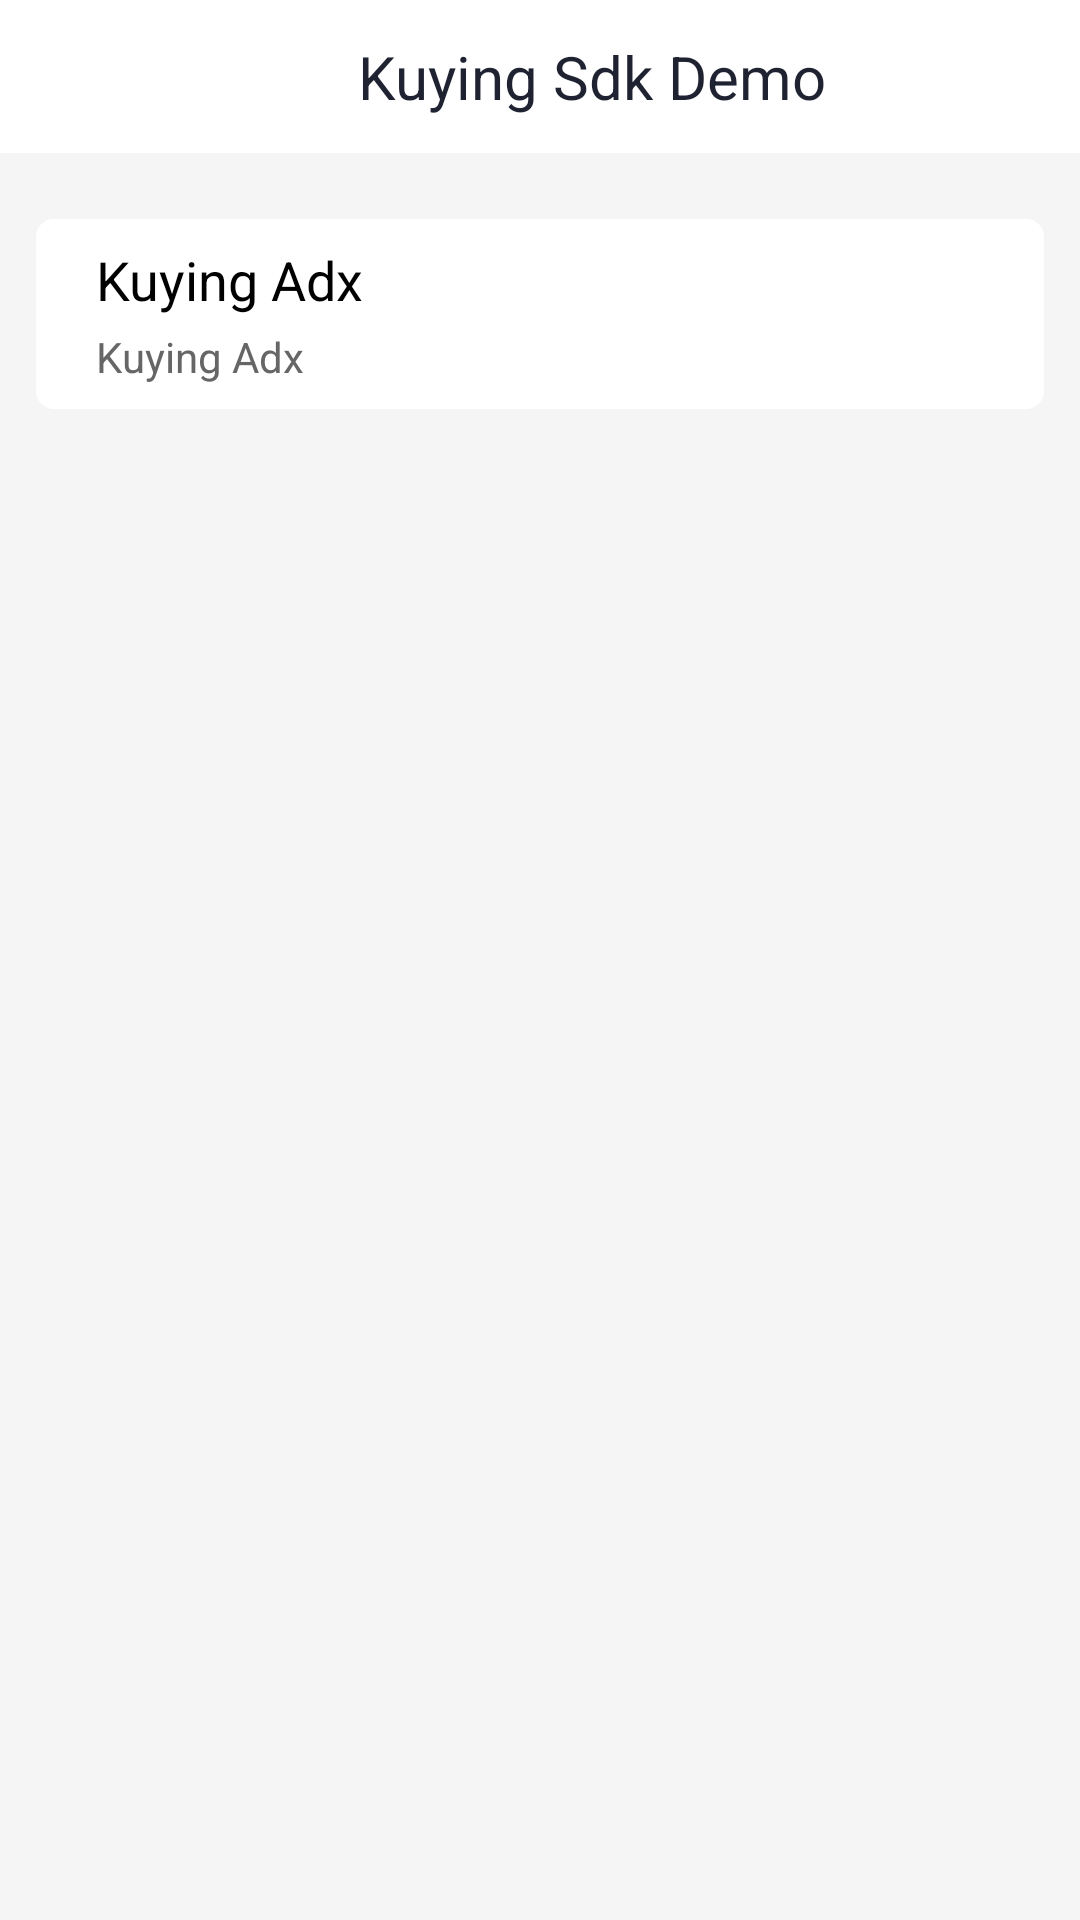

Produce the Android XML layout that renders to this screen, including the resource entries it uses.
<!-- AndroidManifest.xml: activity theme android:Theme.Holo.NoActionBar -->
<!-- res/layout/activity_ad_network_select.xml -->
<?xml version="1.0" encoding="utf-8"?>
<RelativeLayout xmlns:android="http://schemas.android.com/apk/res/android"
    xmlns:app="http://schemas.android.com/apk/res-auto"
    xmlns:tools="http://schemas.android.com/tools"
    android:layout_width="match_parent"
    android:layout_height="match_parent"
    tools:context=".AdNetworkSelectActivity">

    <RelativeLayout
        android:id="@+id/rl_sdk_title"
        android:layout_width="match_parent"
        android:layout_height="wrap_content"
        android:background="@android:color/white"
        android:gravity="center"
        android:padding="@dimen/sdm_padding">

        <ImageView
            android:id="@+id/iv_sdk_logo"
            android:layout_width="25dp"
            android:layout_height="25dp"
            android:layout_centerVertical="true"
            android:src="@mipmap/ic_demo_logo" />

        <TextView
            android:id="@+id/tv_sdk_demo"
            android:layout_width="wrap_content"
            android:layout_height="wrap_content"
            android:layout_centerVertical="true"
            android:layout_marginLeft="10dp"
            android:layout_toRightOf="@id/iv_sdk_logo"
            android:text="@string/sdm_sdk_demo"
            android:textColor="@color/sdm_1E2231"
            android:textSize="@dimen/sdm_title_bar_text_size" />

    </RelativeLayout>

    <LinearLayout xmlns:android="http://schemas.android.com/apk/res/android"
        android:layout_width="match_parent"
        android:layout_height="match_parent"
        android:layout_below="@id/rl_sdk_title"
        android:background="@color/sdm_F5F5F5"
        android:orientation="vertical"
        android:padding="@dimen/sdm_padding">


        <RelativeLayout
            android:id="@+id/Kuying_adx"
            android:layout_width="match_parent"
            android:layout_height="wrap_content"
            android:layout_marginTop="@dimen/sdm_10dp"
            android:background="@drawable/bg_white"
            android:padding="@dimen/sdm_8dp">

            <LinearLayout
                android:layout_width="@dimen/sdm_pic_size"
                android:layout_height="@dimen/sdm_pic_size"
                android:background="@drawable/shape_gray_width1_corners2"
                android:gravity="center"
                android:orientation="horizontal"
                android:visibility="gone">

                <ImageView
                    android:layout_width="@dimen/sdm_pic_width"
                    android:layout_height="@dimen/sdm_pic_height"
                    android:src="@mipmap/ic_test_interstitial" />
            </LinearLayout>

            <LinearLayout
                android:layout_width="wrap_content"
                android:layout_height="wrap_content"
                android:layout_centerVertical="true"
                android:layout_marginLeft="@dimen/sdm_title_margin_left"
                android:orientation="vertical">

                <TextView
                    android:id="@+id/tv_title_interstitial"
                    android:layout_width="wrap_content"
                    android:layout_height="wrap_content"
                    android:text="Kuying Adx"
                    android:textColor="@android:color/black"
                    android:textSize="@dimen/sdm_title_size" />

                <TextView
                    android:id="@+id/tv_desc_interstitial"
                    android:layout_width="wrap_content"
                    android:layout_height="wrap_content"
                    android:layout_below="@id/tv_title_interstitial"
                    android:layout_alignLeft="@id/tv_title_interstitial"
                    android:layout_marginTop="@dimen/sdm_desc_margin_top"
                    android:maxLines="3"
                    android:text="Kuying Adx"
                    android:textColor="@color/sdm_666666"
                    android:textSize="@dimen/sdm_desc_size" />
            </LinearLayout>

        </RelativeLayout>

    </LinearLayout>


</RelativeLayout>
<!-- resources referenced by this layout -->
<resources>
  <color name="sdm_1E2231">#1E2231</color>
  <color name="sdm_666666">#666666</color>
  <color name="sdm_F5F5F5">#F5F5F5</color>
  <dimen name="sdm_10dp">10dp</dimen>
  <dimen name="sdm_8dp">8dp</dimen>
  <dimen name="sdm_desc_margin_top">4dp</dimen>
  <dimen name="sdm_desc_size">14sp</dimen>
  <dimen name="sdm_padding">12dp</dimen>
  <dimen name="sdm_pic_height">74dp</dimen>
  <dimen name="sdm_pic_size">100dp</dimen>
  <dimen name="sdm_pic_width">42dp</dimen>
  <dimen name="sdm_title_bar_text_size">20sp</dimen>
  <dimen name="sdm_title_margin_left">12dp</dimen>
  <dimen name="sdm_title_size">18sp</dimen>
  <!-- drawable bg_white (drawable) -->
  <?xml version="1.0" encoding="utf-8"?>
  <shape xmlns:android="http://schemas.android.com/apk/res/android">
      <solid android:color="@android:color/white"/>
      <corners android:radius="@dimen/sdm_6dp"/>
  </shape>
  <!-- drawable shape_gray_width1_corners2 (drawable) -->
  <?xml version="1.0" encoding="utf-8"?>
  <shape xmlns:android="http://schemas.android.com/apk/res/android">
      <corners android:radius="@dimen/sdm_2dp"/>
      <stroke android:color="@color/sdm_EFEFEF" android:width="@dimen/sdm_1dp"/>
  </shape>
  <string name="sdm_sdk_demo">Kuying Sdk Demo</string>
  <dimen name="sdm_6dp">6dp</dimen>
  <dimen name="sdm_2dp">2dp</dimen>
  <color name="sdm_EFEFEF">#EFEFEF</color>
  <dimen name="sdm_1dp">1dp</dimen>
</resources>
